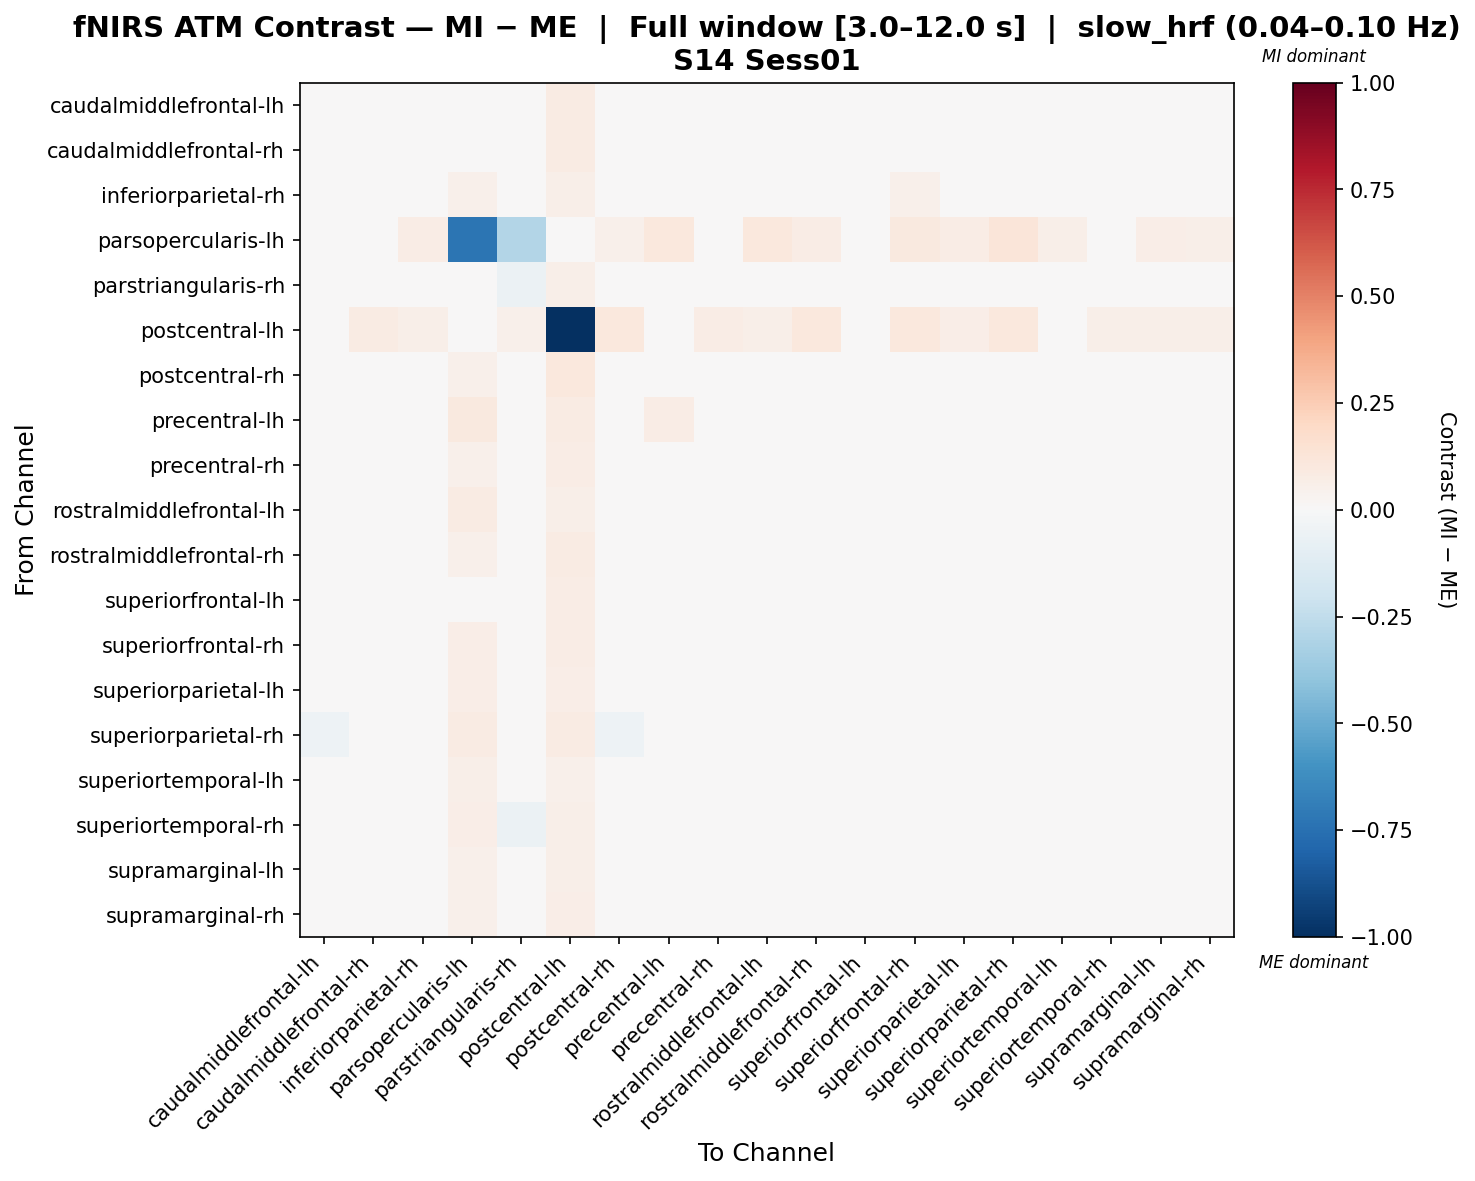

The table this chart was drawn from, first rows:
, caudalmiddlefrontal-lh, caudalmiddlefrontal-rh, inferiorparietal-rh, parsopercularis-lh, parstriangularis-rh, postcentral-lh, postcentral-rh, precentral-lh, precentral-rh, rostralmiddlefrontal-lh, rostralmiddlefrontal-rh, superiorfrontal-lh, superiorfrontal-rh, superiorparietal-lh, superiorparietal-rh, superiortemporal-lh, superiortemporal-rh, supramarginal-lh, supramarginal-rh
caudalmiddlefrontal-lh, 0.009124, -0.003898, -0.01408, 0.03708, -0.02577, 0.07905, -0.002359, 0.004732, -0.006223, -0.006643, 0.01976, -0.01389, 0.008971, -0.005454, 0.001068, -0.02634, -0.02326, -0.01883, -0.01304
caudalmiddlefrontal-rh, -0.02046, -0.002867, -0.006939, 0.04912, -0.01621, 0.07859, -0.005534, -0.016, -0.006703, -0.02174, 0.01632, -0.007432, 0.0209, 0.005978, 0.007976, -0.02917, -0.01317, -0.01978, -0.01289
inferiorparietal-rh, -0.0311, -0.01762, -0.01482, 0.05269, -0.03888, 0.06106, -0.004804, -0.01763, -0.01908, -0.003145, 0.01521, -0.007815, 0.05209, 0.0004418, 0.0356, -0.002591, -0.04276, 0.0008371, -0.01768
parsopercularis-lh, 0.0117, 0.04365, 0.0736, -0.7288, -0.291, 0.04093, 0.05285, 0.108, 0.0416, 0.1064, 0.07641, 0.03547, 0.1005, 0.07208, 0.121, 0.05658, -0.04245, 0.06292, 0.05868
parstriangularis-rh, -0.03198, -0.00606, -0.01884, 0.02504, -0.05485, 0.06001, -0.007653, -0.01261, -0.0146, 0.01917, 0.02262, -0.02214, 0.04233, 0.01251, 0.02695, -0.005794, -0.03572, -0.003019, 0.004637
postcentral-lh, -0.04351, 0.07892, 0.06245, 0.02648, 0.05128, -1.0, 0.1021, 0.02759, 0.072, 0.06175, 0.1034, -0.0107, 0.1026, 0.06894, 0.1082, 0.01353, 0.05718, 0.05678, 0.06112
postcentral-rh, -0.02535, -0.00696, 0.0002323, 0.05044, -0.02284, 0.1032, 0.002228, -0.01583, -0.008961, -0.02139, 0.009121, 0.007447, 0.006709, -0.009128, -0.009591, -0.03502, -0.002373, -0.00496, -0.01696
precentral-lh, -0.03949, -0.0312, -0.0178, 0.09849, -0.03299, 0.08067, -0.02478, 0.07098, -0.03668, -0.01051, 0.003788, -0.02569, 0.01981, -0.007168, 0.038, -0.02894, -0.01885, -0.02031, -0.01734
precentral-rh, -0.02396, -0.002244, -0.006663, 0.05008, -0.02341, 0.07758, 0.001351, -0.01699, -0.003997, -0.01747, 0.01736, -0.004928, 0.01979, 0.0006682, 0.004136, -0.03132, -0.01265, -0.01527, -0.01207
rostralmiddlefrontal-lh, -0.04256, -0.02887, -0.006279, 0.08151, -0.01897, 0.0548, -0.03168, -0.01088, -0.02795, 0.04186, -0.01002, -0.02162, 0.0233, -0.01065, 0.01821, -0.003637, 0.01778, -0.01306, -0.01128
rostralmiddlefrontal-rh, -0.02357, -0.008641, -0.003452, 0.05118, -0.01706, 0.08154, -0.01835, -0.007917, -0.007126, -0.0282, -0.0001594, -0.01084, 0.01565, 0.003908, 0.001937, -0.01839, 0.003999, -0.008127, -0.006385
superiorfrontal-lh, -0.03665, -0.006066, 0.00829, 0.04577, -0.02791, 0.07443, 0.01072, -0.02691, -0.00571, -0.01409, 0.01823, 0.003929, 0.03355, -0.02759, 0.007965, -0.03482, -0.008977, 0.001109, -0.01527
superiorfrontal-rh, -0.04926, -0.0201, 0.02502, 0.06423, -0.008389, 0.07337, -0.03918, -0.01925, -0.02398, -0.01423, -0.01181, -0.0094, 0.01611, -0.01759, 0.004533, -0.008985, 0.01359, 0.02341, 0.001904
superiorparietal-lh, -0.03697, -0.004386, 0.003717, 0.06986, -0.008297, 0.06903, -0.02069, -0.003074, -0.01623, -0.009099, 0.01591, -0.03166, 0.01168, -0.005154, 0.01357, -0.02468, -0.008108, -0.00949, -0.00592
superiorparietal-rh, -0.05416, -0.02595, 0.01141, 0.08569, -0.01518, 0.08017, -0.05146, 0.005021, -0.03514, -0.007547, -0.01329, -0.02289, 0.01252, -0.01424, 0.03808, -0.009068, -0.002738, 0.01978, -0.001015
superiortemporal-lh, -0.04667, -0.0329, 0.006339, 0.05873, -0.02086, 0.05263, -0.02344, -0.01612, -0.03071, 0.005467, 0.005191, -0.02419, 0.03276, -0.0189, 0.02532, 0.008815, 0.01537, 0.00395, -0.0007748
superiortemporal-rh, -0.03772, -0.0151, -0.03655, 0.06662, -0.05728, 0.05492, -0.006227, -0.008728, -0.02019, 0.02196, 0.0176, -0.01337, 0.04478, -0.003579, 0.02727, 0.00391, -0.02268, -0.005268, -0.01035
supramarginal-lh, -0.03648, -0.02145, -0.01386, 0.05451, -0.0247, 0.06028, -0.01158, -0.01562, -0.02476, -0.01277, 0.006461, -0.01024, 0.04912, -0.01039, 0.04157, -0.004881, -0.007871, -0.0006312, -0.0167
supramarginal-rh, -0.03241, -0.01691, -0.01513, 0.05459, -0.02032, 0.06783, -0.01192, -0.01111, -0.02032, -0.005911, 0.01002, -0.01683, 0.03655, -0.007418, 0.0261, -0.00396, -0.007053, -0.01289, -0.01292
